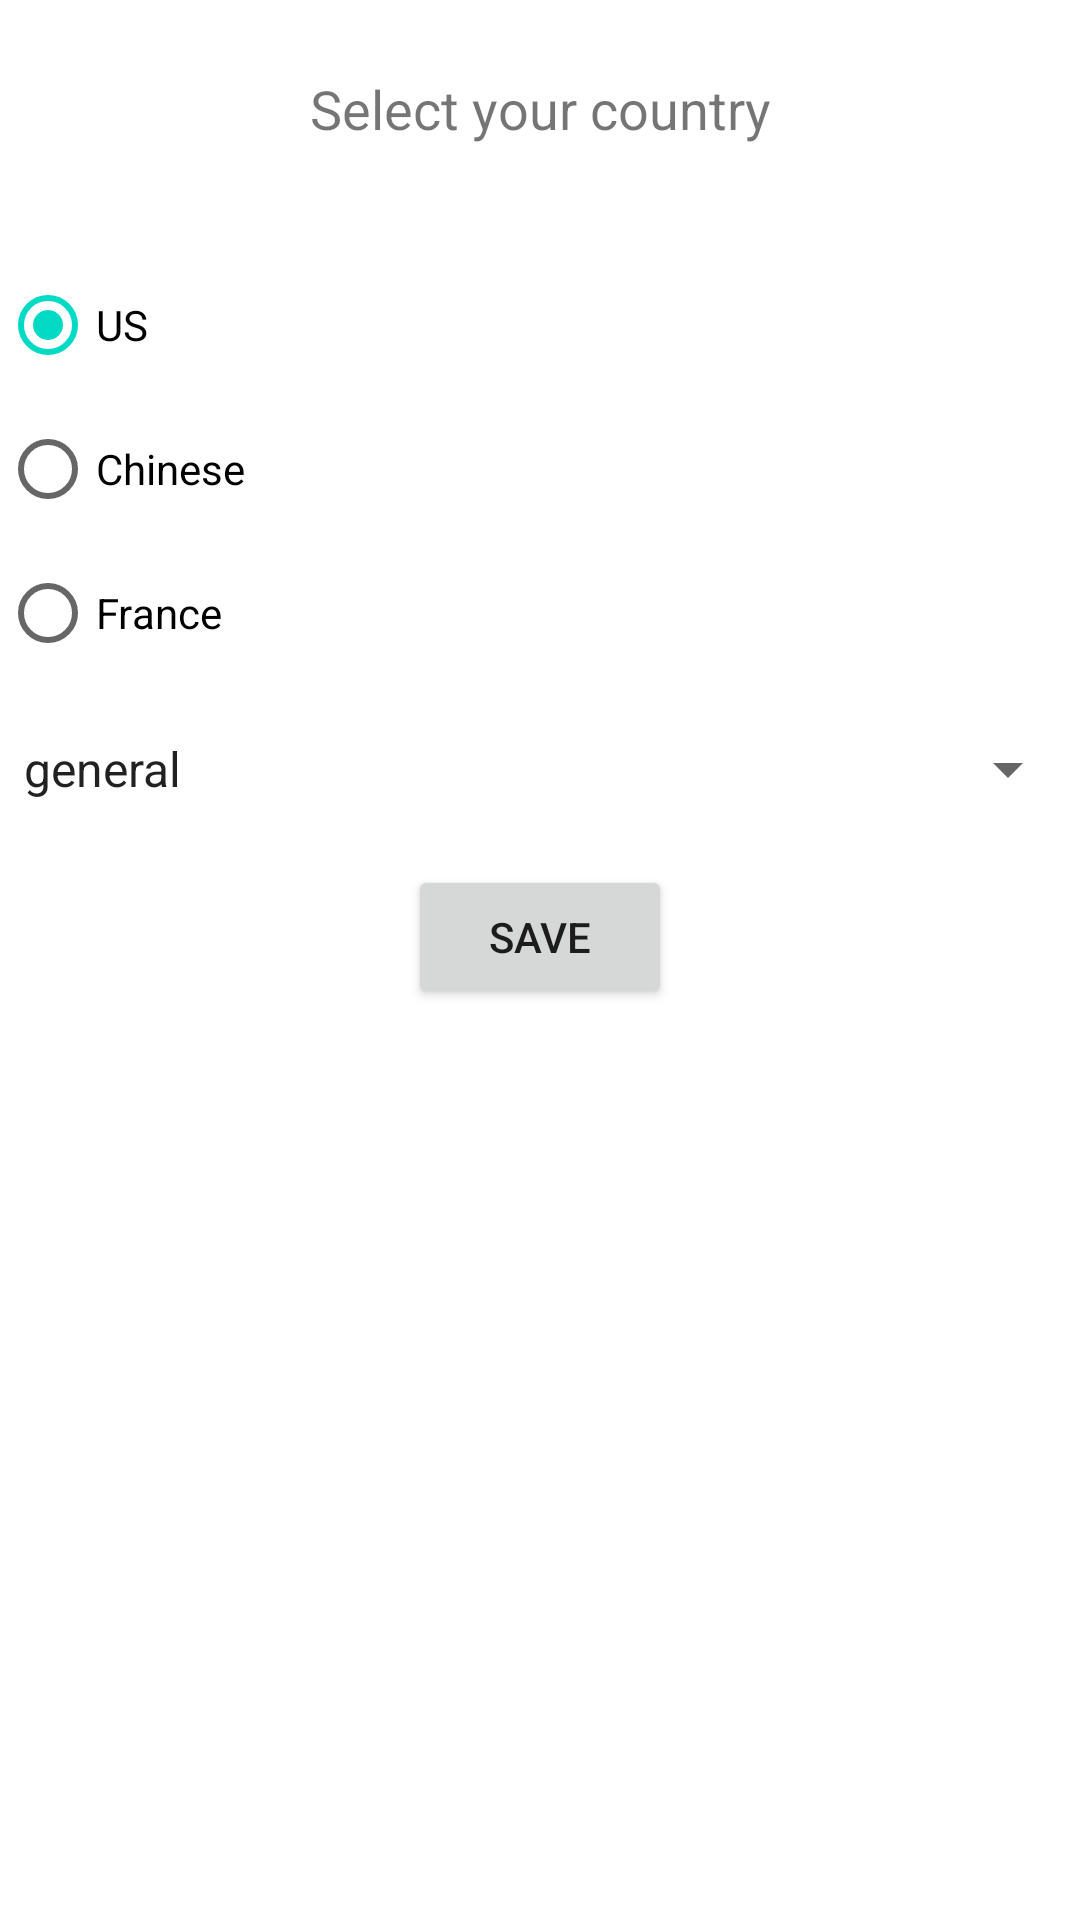

Reconstruct the res/layout file that produces this screen, plus the resources it refers to.
<!-- AndroidManifest.xml: application theme Theme.WhatNowNavigation -->
<!-- res/layout/fragment_settings.xml -->
<?xml version="1.0" encoding="utf-8"?>
<androidx.constraintlayout.widget.ConstraintLayout xmlns:android="http://schemas.android.com/apk/res/android"
    xmlns:app="http://schemas.android.com/apk/res-auto"
    xmlns:tools="http://schemas.android.com/tools"
    android:layout_width="match_parent"
    android:layout_height="match_parent"
    tools:context=".ui.Settings.SettingsFragment">

    <TextView
        android:padding="16dp"
        android:id="@+id/text_settings"
        android:layout_width="match_parent"
        android:layout_height="wrap_content"
        android:layout_marginStart="8dp"
        android:layout_marginTop="8dp"
        android:layout_marginEnd="8dp"
        android:text="Select your country"
        android:textAlignment="center"
        android:textSize="18sp"
        app:layout_constraintBottom_toTopOf="@+id/radioGroup"
        app:layout_constraintStart_toStartOf="parent"
        app:layout_constraintEnd_toEndOf="parent"
        app:layout_constraintTop_toTopOf="parent" />

    <RadioGroup
        android:id="@+id/radioGroup"
        android:layout_width="match_parent"
        android:layout_height="wrap_content"
        android:orientation="vertical"
        android:layout_marginTop="20dp"
        app:layout_constraintTop_toBottomOf="@id/text_settings"
        app:layout_constraintStart_toStartOf="parent"
        app:layout_constraintEnd_toEndOf="parent">

        <RadioButton
            android:id="@+id/radioUs"
            android:layout_width="wrap_content"
            android:layout_height="wrap_content"
            android:checked="true"
            android:text="US" />

        <RadioButton
            android:id="@+id/radioEgy"
            android:layout_width="wrap_content"
            android:layout_height="wrap_content"
            android:text="Chinese" />

        <RadioButton
            android:id="@+id/radioFr"
            android:layout_width="wrap_content"
            android:layout_height="wrap_content"
            android:text="France" />
    </RadioGroup>

    <Spinner
        android:id="@+id/categorySpinner"
        android:layout_width="match_parent"
        android:layout_height="wrap_content"
        android:layout_marginTop="16dp"
        app:layout_constraintTop_toBottomOf="@id/radioGroup"
        app:layout_constraintStart_toStartOf="parent"
        app:layout_constraintEnd_toEndOf="parent"
        android:entries="@array/news_categories" />

    <Button
        android:id="@+id/saveBtn"
        android:layout_width="wrap_content"
        android:layout_height="wrap_content"
        android:text="Save"
        app:layout_constraintTop_toBottomOf="@id/categorySpinner"
        app:layout_constraintStart_toStartOf="parent"
        app:layout_constraintEnd_toEndOf="parent"
        android:layout_marginTop="20dp"
        android:layout_gravity="center" />
</androidx.constraintlayout.widget.ConstraintLayout>
<!-- resources referenced by this layout -->
<resources>
  <string-array name="news_categories">
          <item>general</item>
          <item>business</item>
          <item>entertainment</item>
          <item>health</item>
          <item>science</item>
          <item>sports</item>
          <item>technology</item>
      </string-array>
  <style name="Theme.WhatNowNavigation" parent="Theme.MaterialComponents.DayNight.DarkActionBar">
          
          <item name="colorPrimary">@android:color/holo_blue_dark</item>
          <item name="colorPrimaryVariant">@android:color/holo_blue_bright</item>
          <item name="colorOnPrimary">@color/white</item>
          
          <item name="colorSecondary">@color/teal_200</item>
          <item name="colorSecondaryVariant">@color/teal_700</item>
          <item name="colorOnSecondary">@color/black</item>
          
          <item name="android:statusBarColor">?attr/colorPrimaryVariant</item>
          
      </style>
  <color name="white">#FFFFFFFF</color>
  <color name="teal_200">#FF03DAC5</color>
  <color name="teal_700">#FF018786</color>
  <color name="black">#FF000000</color>
</resources>
